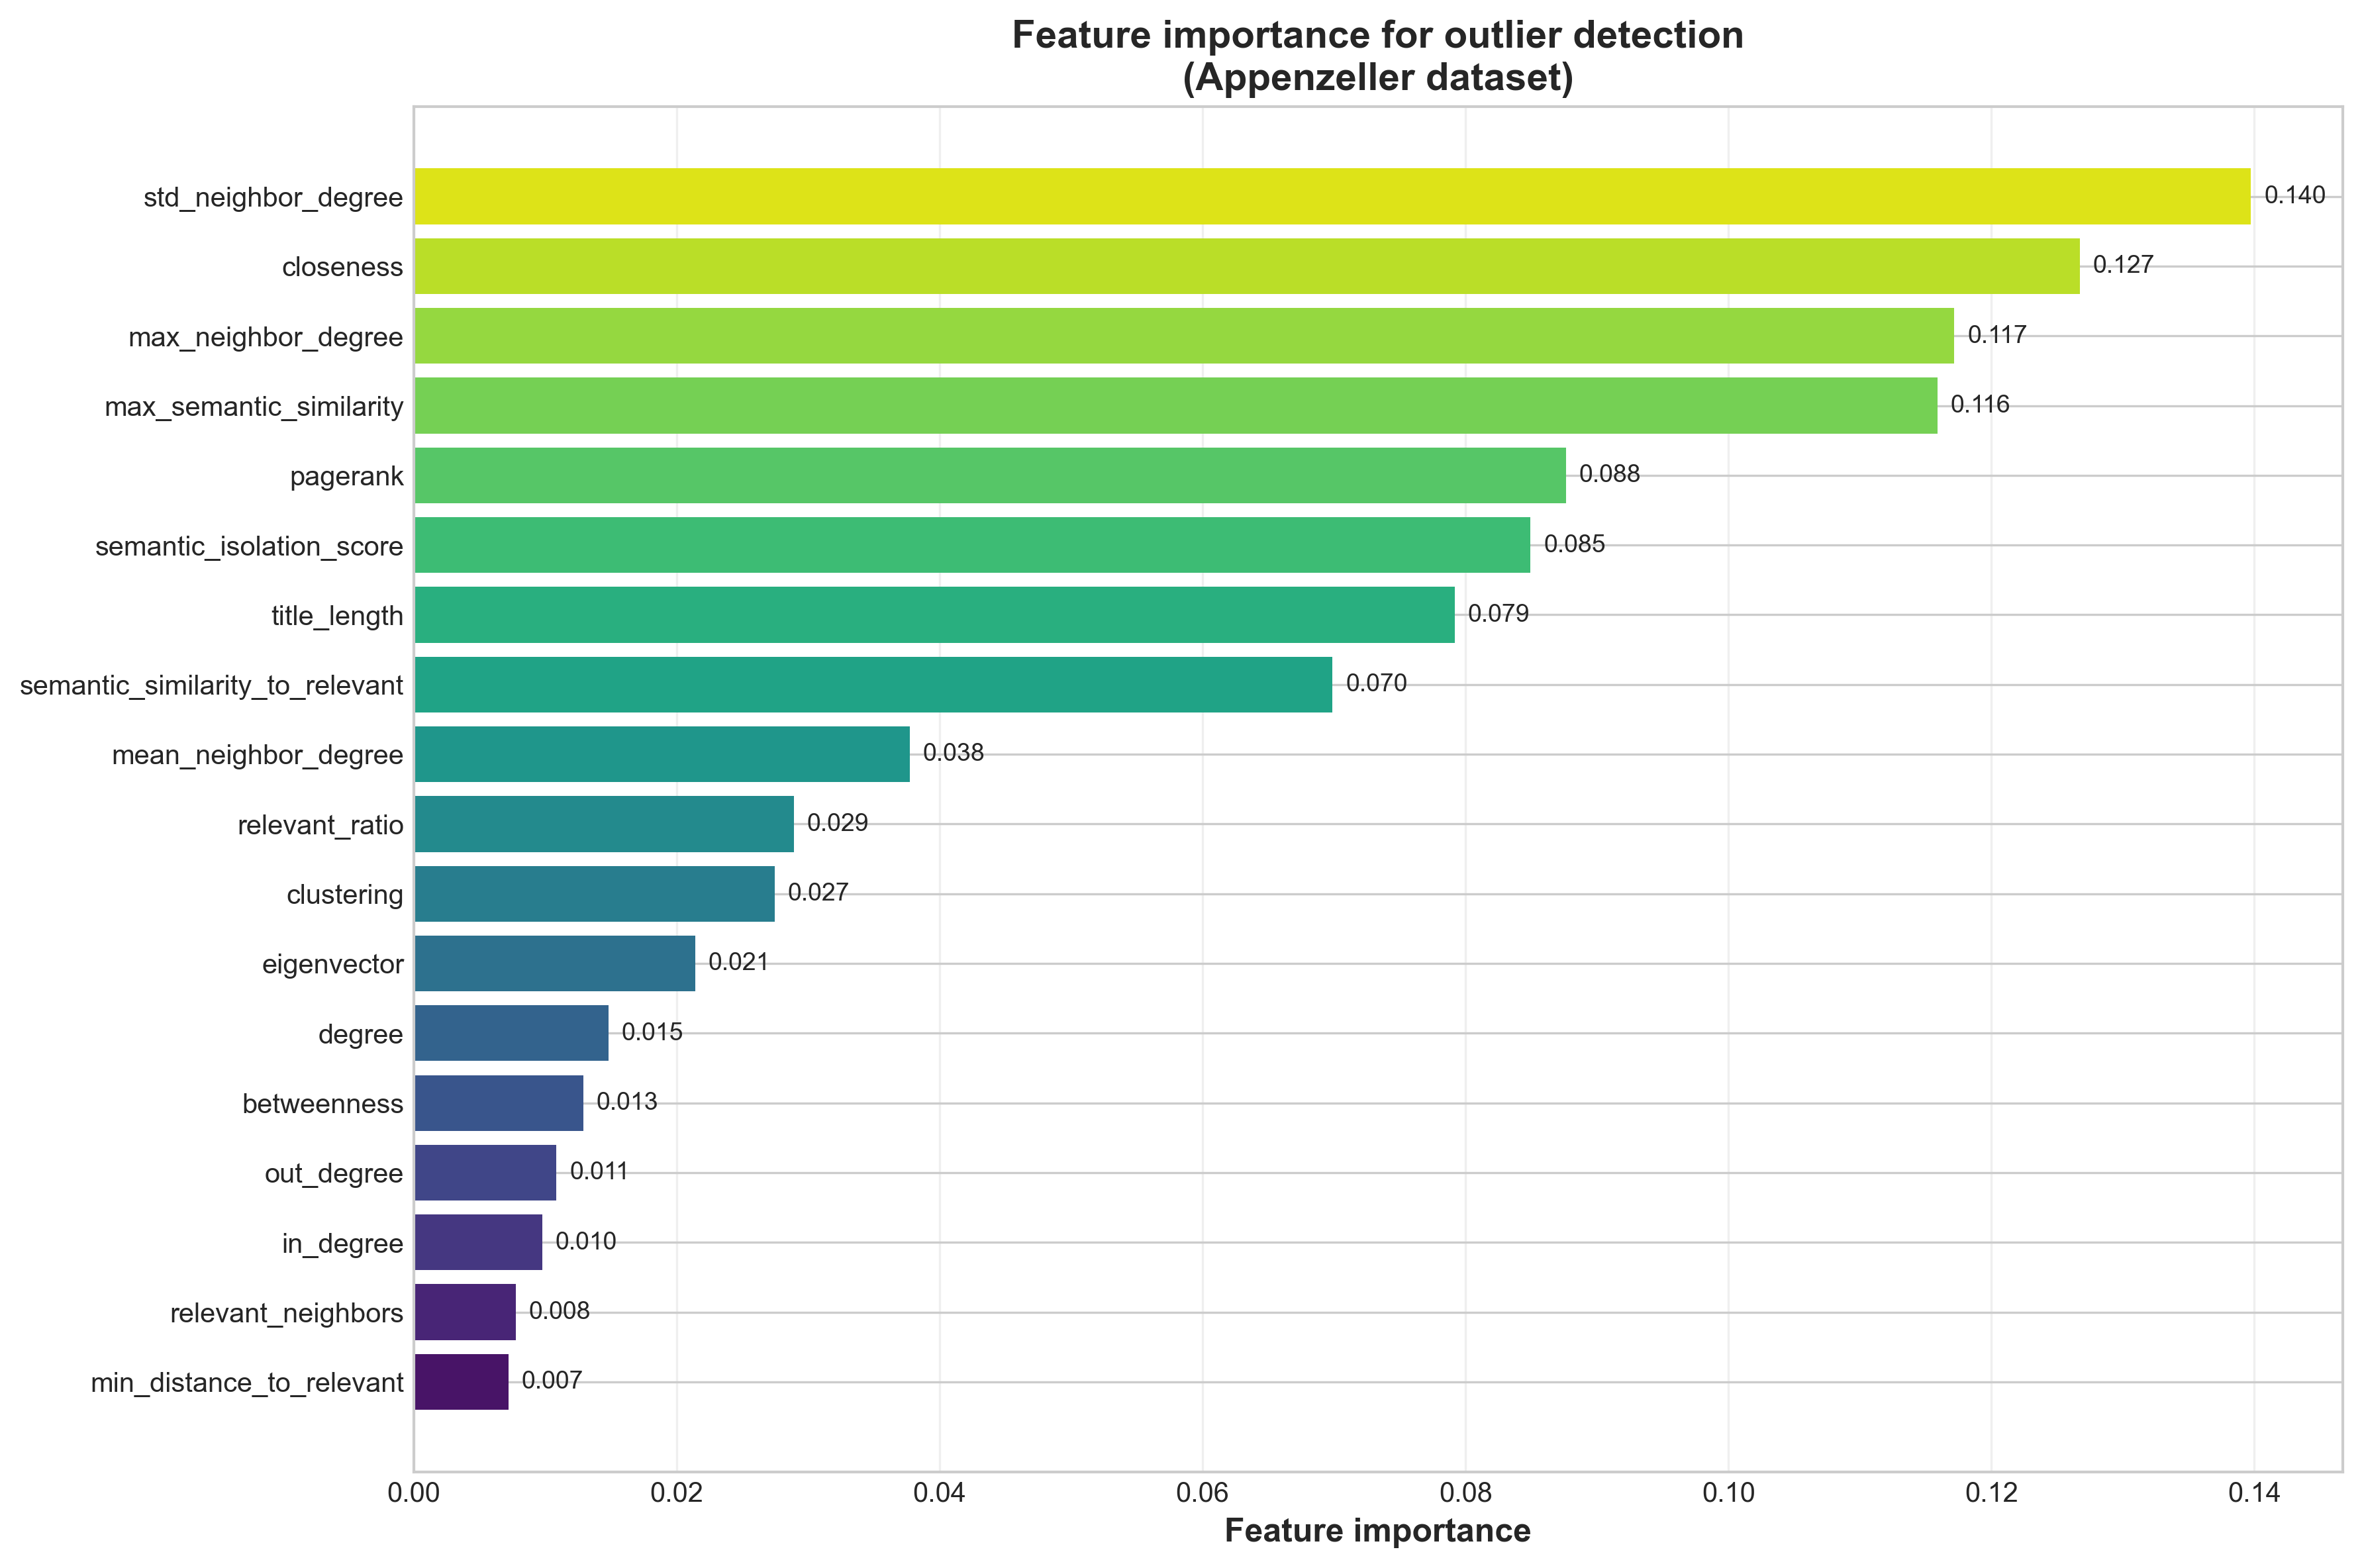

The file beside this chart, header and first rows:
feature, importance
min_distance_to_relevant, 0.007196
relevant_neighbors, 0.007768
in_degree, 0.009763
out_degree, 0.01085
betweenness, 0.0129
degree, 0.01481
eigenvector, 0.02141
clustering, 0.02746
relevant_ratio, 0.0289
mean_neighbor_degree, 0.03773
semantic_similarity_to_relevant, 0.06989
title_length, 0.07918
semantic_isolation_score, 0.08494
pagerank, 0.08765
max_semantic_similarity, 0.1159
max_neighbor_degree, 0.1172
closeness, 0.1267
std_neighbor_degree, 0.1397
